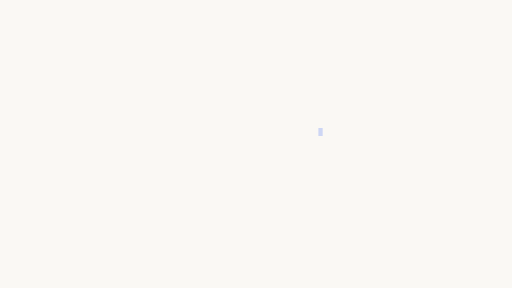
t = 0.00 s
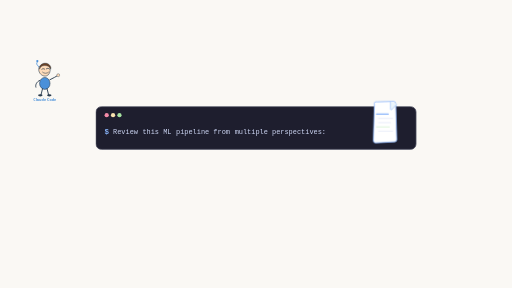
t = 1.67 s
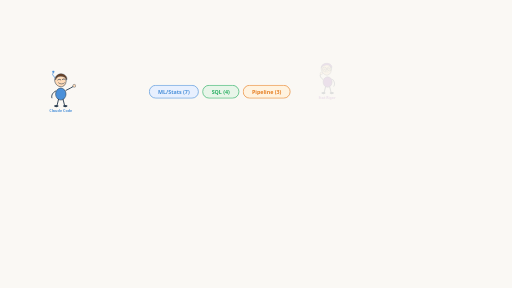
t = 3.33 s
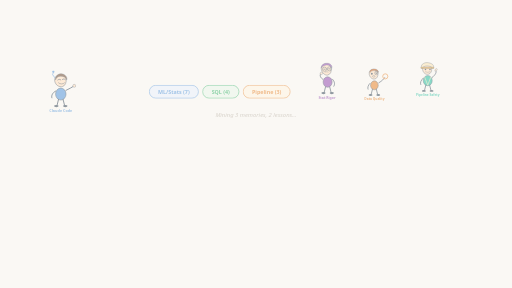
t = 5.00 s
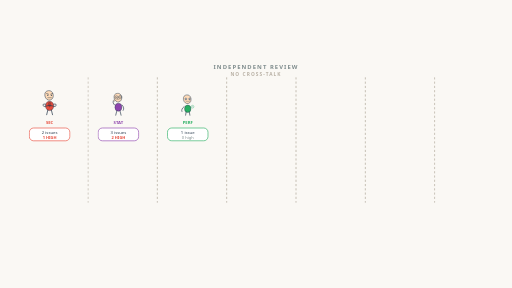
t = 6.67 s
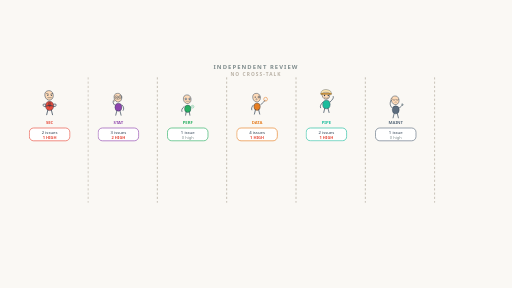
t = 8.33 s

The animated SVG that drew these frames (rendered in a browser with its animation timeline set to each time). Animation: 5 CSS @keyframes rules; frames cover the first 8.33 s, repeats indefinitely.

<svg xmlns="http://www.w3.org/2000/svg" viewBox="0 0 960 540" width="960" height="540" style="font-family:'Segoe UI','Helvetica Neue',Arial,sans-serif;">
  <defs>
    <filter id="glow" x="-20%" y="-20%" width="140%" height="140%">
      <feGaussianBlur stdDeviation="3" result="blur"/>
      <feMerge><feMergeNode in="blur"/><feMergeNode in="SourceGraphic"/></feMerge>
    </filter>
    <filter id="bshadow" x="-5%" y="-5%" width="110%" height="120%">
      <feDropShadow dx="1" dy="2" stdDeviation="2" flood-color="#00000010"/>
    </filter>
  </defs>

  <style>
    @keyframes fadeIn { from { opacity: 0; } to { opacity: 1; } }
    @keyframes fadeOut { from { opacity: 1; } to { opacity: 0; } }
    @keyframes blink { 0%,49% { opacity: 1; } 50%,100% { opacity: 0; } }
    @keyframes pulseZzz { 0%,100% { opacity: 0.15; } 50% { opacity: 0.5; } }
    @keyframes impactBurst { 0% { opacity: 0.8; } 100% { opacity: 0; } }

    .hide { opacity: 0; }
    .show { opacity: 1; }

    /* Scene 1: Prompt (0-2s) — fade OUT at 2s */
    .s1-bg      { animation: fadeIn 0.3s ease-out 0.1s forwards; }
    .s1-cursor  { animation: blink 0.8s step-end 0.2s infinite; }
    .s1-t1      { animation: fadeIn 0.05s ease-out 0.3s forwards; }
    .s1-t2      { animation: fadeIn 0.05s ease-out 0.4s forwards; }
    .s1-t3      { animation: fadeIn 0.05s ease-out 0.5s forwards; }
    .s1-t4      { animation: fadeIn 0.05s ease-out 0.6s forwards; }
    .s1-t5      { animation: fadeIn 0.05s ease-out 0.7s forwards; }
    .s1-t6      { animation: fadeIn 0.05s ease-out 0.8s forwards; }
    .s1-t7      { animation: fadeIn 0.05s ease-out 0.9s forwards; }
    .s1-file    { animation: fadeIn 0.3s ease-out 1.2s forwards; }
    .s1-out     { animation: fadeOut 0.6s ease-out 2.0s forwards; }

    /* Scene 2: Gather (2-5s) */
    .s2-in      { animation: fadeIn 0.5s ease-out 2.0s forwards; }
    .s2-badge1  { animation: fadeIn 0.3s ease-out 2.6s forwards; }
    .s2-badge2  { animation: fadeIn 0.3s ease-out 2.8s forwards; }
    .s2-badge3  { animation: fadeIn 0.3s ease-out 3.0s forwards; }
    .s2-spec1   { animation: fadeIn 0.4s ease-out 3.3s forwards; }
    .s2-spec2   { animation: fadeIn 0.4s ease-out 3.6s forwards; }
    .s2-spec3   { animation: fadeIn 0.4s ease-out 3.9s forwards; }
    .s2-mining  { animation: fadeIn 0.4s ease-out 4.2s forwards; }
    .s2-out     { animation: fadeOut 0.6s ease-out 4.8s forwards; }

    /* Scene 3: Independent Review (5-9s) */
    .s3-in      { animation: fadeIn 0.5s ease-out 5.0s forwards; }
    .s3-wall    { animation: fadeIn 0.4s ease-out 5.0s forwards; }
    .s3-r1      { animation: fadeIn 0.3s ease-out 5.3s forwards; }
    .s3-r2      { animation: fadeIn 0.3s ease-out 5.8s forwards; }
    .s3-r3      { animation: fadeIn 0.3s ease-out 6.3s forwards; }
    .s3-r4      { animation: fadeIn 0.3s ease-out 6.8s forwards; }
    .s3-r5      { animation: fadeIn 0.3s ease-out 7.3s forwards; }
    .s3-r6      { animation: fadeIn 0.3s ease-out 7.8s forwards; }
    .s3-out     { animation: fadeOut 0.6s ease-out 8.5s forwards; }

    /* Scene 4: Debate (9-14.5s) */
    .s4-in      { animation: fadeIn 0.5s ease-out 9.0s forwards; }
    .s4-b1      { animation: fadeIn 0.4s ease-out 9.5s forwards; }
    .s4-impact1 { animation: impactBurst 0.6s ease-out 9.5s forwards; }
    .s4-b2      { animation: fadeIn 0.4s ease-out 10.5s forwards; }
    .s4-b3      { animation: fadeIn 0.4s ease-out 11.5s forwards; }
    .s4-code    { animation: fadeIn 0.3s ease-out 12.0s forwards; }
    .s4-b4      { animation: fadeIn 0.4s ease-out 13.0s forwards; }
    .s4-round   { animation: fadeIn 0.3s ease-out 13.5s forwards; }
    .s4-out     { animation: fadeOut 0.6s ease-out 14.2s forwards; }

    /* Scene 5: Blind Finals (14.5-17s) */
    .s5-in       { animation: fadeIn 0.4s ease-out 14.5s forwards; }
    .s5-normal   { animation: fadeOut 0.3s ease-out 14.8s forwards; }
    .s5-blind    { animation: fadeIn 0.3s ease-out 14.8s forwards; }
    .s5-label    { animation: fadeIn 0.3s ease-out 15.0s forwards; }
    .s5-score1   { animation: fadeIn 0.2s ease-out 15.3s forwards; }
    .s5-score2   { animation: fadeIn 0.2s ease-out 15.5s forwards; }
    .s5-score3   { animation: fadeIn 0.2s ease-out 15.7s forwards; }
    .s5-score4   { animation: fadeIn 0.2s ease-out 15.9s forwards; }
    .s5-score5   { animation: fadeIn 0.2s ease-out 16.1s forwards; }
    .s5-score6   { animation: fadeIn 0.2s ease-out 16.3s forwards; }
    .s5-submitted { animation: fadeIn 0.3s ease-out 16.5s forwards; }
    .s5-out      { animation: fadeOut 0.6s ease-out 16.8s forwards; }

    /* Scene 6: Verify (17-19s) */
    .s6-in      { animation: fadeIn 0.4s ease-out 17.0s forwards; }
    .s6-check1  { animation: fadeIn 0.2s ease-out 17.5s forwards; }
    .s6-check2  { animation: fadeIn 0.2s ease-out 17.8s forwards; }
    .s6-check3  { animation: fadeIn 0.2s ease-out 18.1s forwards; }
    .s6-out     { animation: fadeOut 0.6s ease-out 18.8s forwards; }

    /* Scene 7: Judge Verdict (19-23s) */
    .s7-in        { animation: fadeIn 0.6s ease-out 19.0s forwards; }
    .s7-gavel-up  { animation: fadeOut 0.15s ease-out 20.3s forwards; }
    .s7-gavel-down { animation: fadeIn 0.15s ease-out 20.3s forwards; }
    .s7-impact    { animation: impactBurst 0.5s ease-out 20.4s forwards; }
    .s7-box       { animation: fadeIn 0.4s ease-out 20.8s forwards; }
    .s7-v1        { animation: fadeIn 0.3s ease-out 21.0s forwards; }
    .s7-v2        { animation: fadeIn 0.3s ease-out 21.4s forwards; }
    .s7-v3        { animation: fadeIn 0.3s ease-out 21.8s forwards; }

    /* Scene 8: Hold (23-25s) */
    .s8-zzz     { animation: pulseZzz 2s ease-in-out 23.0s infinite; }
    .s8-caption { animation: fadeIn 0.5s ease-out 23.0s forwards; }
    .s8-footer  { animation: fadeIn 0.5s ease-out 23.5s forwards; }
  </style>

  <!-- Background -->
  <rect width="960" height="540" fill="#FAF8F4"/>

  <!-- ═══ SCENE 1: THE PROMPT (0-2s) ═══ -->
  <g class="s1-out" style="opacity:1;">
    <!-- Claude Code character (small, top-left) -->
    <g class="hide s1-bg" transform="translate(70, 120) scale(0.7)">
      <path d="M16,0 C24,-2 32,2 34,10 C36,20 32,30 24,32 C16,34 6,28 4,18 C2,8 8,2 16,0Z" fill="#FFDBB8" stroke="#2C3E50" stroke-width="1.5"/>
      <path d="M6,14 C4,4 14,-4 24,-2 C32,0 38,6 36,14 C34,8 28,4 20,4 C12,4 8,8 6,14Z" fill="#6B4226" stroke="#2C3E50" stroke-width="1"/>
      <path d="M12,14 C14,12 18,12 20,14" fill="none" stroke="#2C3E50" stroke-width="2" stroke-linecap="round"/>
      <path d="M24,13 C26,11 30,11 32,13" fill="none" stroke="#2C3E50" stroke-width="2" stroke-linecap="round"/>
      <path d="M14,22 C18,26 26,26 30,22" fill="none" stroke="#2C3E50" stroke-width="1.5" stroke-linecap="round"/>
      <ellipse cx="20" cy="52" rx="14" ry="16" fill="#4A90D9" stroke="#2C3E50" stroke-width="1.5"/>
      <path d="M6,44 C-2,48 -6,56 -4,62" fill="none" stroke="#2C3E50" stroke-width="2.5" stroke-linecap="round"/>
      <path d="M34,42 C42,38 50,34 56,30" fill="none" stroke="#2C3E50" stroke-width="2.5" stroke-linecap="round"/>
      <circle cx="56" cy="30" r="4" fill="#FFDBB8" stroke="#2C3E50" stroke-width="1"/>
      <path d="M14,66 L10,82" fill="none" stroke="#2C3E50" stroke-width="2.5" stroke-linecap="round"/>
      <path d="M26,66 L30,82" fill="none" stroke="#2C3E50" stroke-width="2.5" stroke-linecap="round"/>
      <ellipse cx="8" cy="84" rx="6" ry="3" fill="#2C3E50"/>
      <ellipse cx="32" cy="84" rx="6" ry="3" fill="#2C3E50"/>
      <path d="M4,8 L-2,0 L0,-6" fill="none" stroke="#4A90D9" stroke-width="2" stroke-linecap="round"/>
      <circle cx="0" cy="-8" r="3" fill="#4A90D9"/>
      <text x="20" y="100" text-anchor="middle" fill="#4A90D9" font-size="10" font-weight="700">Claude Code</text>
    </g>
    <!-- Terminal box -->
    <g class="hide s1-bg">
      <rect x="180" y="200" width="600" height="80" rx="10" fill="#1E1E2E" stroke="#45475A" stroke-width="1.5"/>
      <circle cx="200" cy="216" r="4" fill="#F38BA8"/>
      <circle cx="212" cy="216" r="4" fill="#F9E2AF"/>
      <circle cx="224" cy="216" r="4" fill="#A6E3A1"/>
      <text x="196" y="252" fill="#89B4FA" font-size="14" font-family="monospace" font-weight="700">$</text>
    </g>
    <!-- Typing text -->
    <g font-family="monospace" font-size="13" fill="#CDD6F4">
      <text x="212" y="252" class="hide s1-t1" xml:space="preserve">Review </text>
      <text x="267" y="252" class="hide s1-t2" xml:space="preserve">this </text>
      <text x="306" y="252" class="hide s1-t3" xml:space="preserve">ML </text>
      <text x="330" y="252" class="hide s1-t4" xml:space="preserve">pipeline </text>
      <text x="400" y="252" class="hide s1-t5" xml:space="preserve">from </text>
      <text x="440" y="252" class="hide s1-t6" xml:space="preserve">multiple </text>
      <text x="510" y="252" class="hide s1-t7">perspectives:</text>
    </g>
    <rect x="597" y="240" width="8" height="15" fill="#CDD6F4" class="s1-cursor"/>
    <!-- Code file icon -->
    <g class="hide s1-file" transform="translate(700, 190)">
      <path d="M2,6 Q0,0 8,1 L38,0 Q42,0 42,5 L44,72 Q44,76 40,76 L4,78 Q0,78 0,74 Z" fill="#FFF" stroke="#89B4FA" stroke-width="1.5"/>
      <path d="M32,0 L32,14 Q32,16 34,16 L44,5" fill="#EBF5FB" stroke="#89B4FA" stroke-width="1"/>
      <line x1="6" y1="24" x2="28" y2="24" stroke="#89B4FA" stroke-width="2" stroke-linecap="round"/>
      <line x1="10" y1="32" x2="36" y2="32" stroke="#CDD6F4" stroke-width="1.5" stroke-linecap="round" opacity="0.5"/>
      <line x1="10" y1="40" x2="32" y2="40" stroke="#CDD6F4" stroke-width="1.5" stroke-linecap="round" opacity="0.5"/>
      <line x1="6" y1="48" x2="30" y2="48" stroke="#A6E3A1" stroke-width="1.5" stroke-linecap="round" opacity="0.5"/>
      <line x1="10" y1="56" x2="36" y2="56" stroke="#CDD6F4" stroke-width="1.5" stroke-linecap="round" opacity="0.5"/>
    </g>
  </g>

  <!-- ═══ SCENE 2: GATHER (2-5s) ═══ -->
  <g class="hide s2-in">
    <g class="s2-out" style="opacity:1;">
      <!-- Claude Code (center-left) -->
      <g transform="translate(100, 140) scale(0.7)">
        <path d="M16,0 C24,-2 32,2 34,10 C36,20 32,30 24,32 C16,34 6,28 4,18 C2,8 8,2 16,0Z" fill="#FFDBB8" stroke="#2C3E50" stroke-width="1.5"/>
        <path d="M6,14 C4,4 14,-4 24,-2 C32,0 38,6 36,14 C34,8 28,4 20,4 C12,4 8,8 6,14Z" fill="#6B4226" stroke="#2C3E50" stroke-width="1"/>
        <path d="M12,14 C14,12 18,12 20,14" fill="none" stroke="#2C3E50" stroke-width="2" stroke-linecap="round"/>
        <path d="M24,13 C26,11 30,11 32,13" fill="none" stroke="#2C3E50" stroke-width="2" stroke-linecap="round"/>
        <path d="M14,22 C18,26 26,26 30,22" fill="none" stroke="#2C3E50" stroke-width="1.5" stroke-linecap="round"/>
        <ellipse cx="20" cy="52" rx="14" ry="16" fill="#4A90D9" stroke="#2C3E50" stroke-width="1.5"/>
        <path d="M6,44 C-2,48 -6,56 -4,62" fill="none" stroke="#2C3E50" stroke-width="2.5" stroke-linecap="round"/>
        <path d="M34,42 C42,38 50,34 56,30" fill="none" stroke="#2C3E50" stroke-width="2.5" stroke-linecap="round"/>
        <circle cx="56" cy="30" r="4" fill="#FFDBB8" stroke="#2C3E50" stroke-width="1"/>
        <path d="M14,66 L10,82" fill="none" stroke="#2C3E50" stroke-width="2.5" stroke-linecap="round"/>
        <path d="M26,66 L30,82" fill="none" stroke="#2C3E50" stroke-width="2.5" stroke-linecap="round"/>
        <ellipse cx="8" cy="84" rx="6" ry="3" fill="#2C3E50"/>
        <ellipse cx="32" cy="84" rx="6" ry="3" fill="#2C3E50"/>
        <path d="M4,8 L-2,0 L0,-6" fill="none" stroke="#4A90D9" stroke-width="2" stroke-linecap="round"/>
        <circle cx="0" cy="-8" r="3" fill="#4A90D9"/>
        <text x="20" y="100" text-anchor="middle" fill="#4A90D9" font-size="10" font-weight="700">Claude Code</text>
      </g>

      <!-- Signal badges (center) -->
      <g class="hide s2-badge1" transform="translate(280, 160)">
        <rect width="92" height="24" rx="12" fill="#E8F0FE" stroke="#4A90D9" stroke-width="1.2"/>
        <text x="46" y="16" text-anchor="middle" fill="#4A90D9" font-size="10" font-weight="600">ML/Stats (7)</text>
      </g>
      <g class="hide s2-badge2" transform="translate(380, 160)">
        <rect width="68" height="24" rx="12" fill="#E8F5E9" stroke="#27AE60" stroke-width="1.2"/>
        <text x="34" y="16" text-anchor="middle" fill="#27AE60" font-size="10" font-weight="600">SQL (4)</text>
      </g>
      <g class="hide s2-badge3" transform="translate(456, 160)">
        <rect width="88" height="24" rx="12" fill="#FFF3E0" stroke="#E67E22" stroke-width="1.2"/>
        <text x="44" y="16" text-anchor="middle" fill="#E67E22" font-size="10" font-weight="600">Pipeline (3)</text>
      </g>

      <!-- Specialist 1: Stat Rigor (glasses) -->
      <g class="hide s2-spec1" transform="translate(600, 120) scale(0.65)">
        <path d="M16,0 C24,-1 30,3 32,12 C34,22 30,30 22,32 C14,33 6,26 4,16 C2,6 8,1 16,0Z" fill="#FFDBB8" stroke="#2C3E50" stroke-width="1.5"/>
        <path d="M4,12 C2,2 14,-4 24,-2 C32,0 36,6 34,12 C32,6 26,2 18,3 C10,4 6,8 4,12Z" fill="#8E44AD" stroke="#2C3E50" stroke-width="1"/>
        <circle cx="13" cy="15" r="6" fill="none" stroke="#2C3E50" stroke-width="1.5"/>
        <circle cx="27" cy="14" r="6" fill="none" stroke="#2C3E50" stroke-width="1.5"/>
        <line x1="19" y1="14" x2="21" y2="14" stroke="#2C3E50" stroke-width="1.5"/>
        <line x1="11" y1="15" x2="15" y2="15" stroke="#2C3E50" stroke-width="2" stroke-linecap="round"/>
        <line x1="25" y1="14" x2="29" y2="14" stroke="#2C3E50" stroke-width="2" stroke-linecap="round"/>
        <path d="M14,24 C16,22 22,22 24,24" fill="none" stroke="#2C3E50" stroke-width="1.2"/>
        <ellipse cx="22" cy="52" rx="13" ry="15" fill="#8E44AD" stroke="#2C3E50" stroke-width="1.5"/>
        <path d="M8,44 C2,40 -2,34 2,28" fill="none" stroke="#2C3E50" stroke-width="2.5" stroke-linecap="round"/>
        <circle cx="4" cy="27" r="3.5" fill="#FFDBB8" stroke="#2C3E50" stroke-width="1"/>
        <path d="M36,44 C42,50 44,58 40,64" fill="none" stroke="#2C3E50" stroke-width="2.5" stroke-linecap="round"/>
        <path d="M16,66 L12,82" fill="none" stroke="#2C3E50" stroke-width="2.5" stroke-linecap="round"/>
        <path d="M28,66 L32,82" fill="none" stroke="#2C3E50" stroke-width="2.5" stroke-linecap="round"/>
        <ellipse cx="10" cy="84" rx="6" ry="3" fill="#2C3E50"/>
        <ellipse cx="34" cy="84" rx="6" ry="3" fill="#2C3E50"/>
        <text x="20" y="100" text-anchor="middle" fill="#8E44AD" font-size="10" font-weight="700">Stat Rigor</text>
      </g>

      <!-- Specialist 2: Data Quality (magnifying glass) -->
      <g class="hide s2-spec2" transform="translate(690, 130) scale(0.6)">
        <path d="M16,0 C24,-1 30,4 31,12 C32,22 28,28 22,30 C14,32 6,26 4,16 C2,6 8,1 16,0Z" fill="#FFDBB8" stroke="#2C3E50" stroke-width="1.5"/>
        <path d="M6,10 C4,2 12,-2 22,-1 C30,0 34,6 32,10 C30,6 24,3 18,4 C10,5 8,8 6,10Z" fill="#D35400" stroke="#2C3E50" stroke-width="1"/>
        <circle cx="12" cy="14" r="3" fill="#2C3E50"/>
        <circle cx="26" cy="12" r="5" fill="none" stroke="#2C3E50" stroke-width="1.5"/>
        <circle cx="26" cy="12" r="2" fill="#2C3E50"/>
        <path d="M22,6 C24,4 30,4 32,6" fill="none" stroke="#2C3E50" stroke-width="1.5" stroke-linecap="round"/>
        <ellipse cx="18" cy="22" rx="4" ry="2.5" fill="none" stroke="#2C3E50" stroke-width="1.2"/>
        <ellipse cx="20" cy="50" rx="12" ry="14" fill="#E67E22" stroke="#2C3E50" stroke-width="1.5"/>
        <path d="M34,42 C44,36 50,30 52,26" fill="none" stroke="#2C3E50" stroke-width="2.5" stroke-linecap="round"/>
        <circle cx="54" cy="22" r="8" fill="none" stroke="#E67E22" stroke-width="2.5"/>
        <path d="M6,44 C0,50 -2,58 0,62" fill="none" stroke="#2C3E50" stroke-width="2.5" stroke-linecap="round"/>
        <path d="M14,62 L10,78" fill="none" stroke="#2C3E50" stroke-width="2.5" stroke-linecap="round"/>
        <path d="M26,62 L30,78" fill="none" stroke="#2C3E50" stroke-width="2.5" stroke-linecap="round"/>
        <ellipse cx="8" cy="80" rx="6" ry="3" fill="#2C3E50"/>
        <ellipse cx="32" cy="80" rx="6" ry="3" fill="#2C3E50"/>
        <text x="20" y="96" text-anchor="middle" fill="#E67E22" font-size="10" font-weight="700">Data Quality</text>
      </g>

      <!-- Specialist 3: Pipeline Safety (hard hat) -->
      <g class="hide s2-spec3" transform="translate(790, 120) scale(0.6)">
        <path d="M16,2 C24,0 30,4 32,12 C34,22 30,30 22,32 C14,34 6,28 4,18 C2,8 8,2 16,2Z" fill="#FFDBB8" stroke="#2C3E50" stroke-width="1.5"/>
        <path d="M0,10 C-2,0 12,-6 22,-4 C34,-2 40,4 38,10 L36,14 C34,10 26,6 18,6 C10,6 4,10 2,14 Z" fill="#F9E2AF" stroke="#2C3E50" stroke-width="1.2"/>
        <rect x="-2" y="10" width="42" height="4" rx="2" fill="#F39C12" stroke="#2C3E50" stroke-width="1"/>
        <circle cx="13" cy="17" r="2.5" fill="#2C3E50"/>
        <circle cx="27" cy="17" r="2.5" fill="#2C3E50"/>
        <path d="M12,24 C14,26 18,24 20,26 C22,24 26,26 28,24" fill="none" stroke="#2C3E50" stroke-width="1.2"/>
        <ellipse cx="20" cy="52" rx="14" ry="16" fill="#1ABC9C" stroke="#2C3E50" stroke-width="1.5"/>
        <line x1="10" y1="40" x2="20" y2="66" stroke="#F9E2AF" stroke-width="2"/>
        <line x1="30" y1="40" x2="20" y2="66" stroke="#F9E2AF" stroke-width="2"/>
        <path d="M34,42 C44,34 48,26 46,22" fill="none" stroke="#2C3E50" stroke-width="2.5" stroke-linecap="round"/>
        <path d="M44,16 L42,22 L46,22 L50,18 L48,14 L44,16Z" fill="#FFDBB8" stroke="#2C3E50" stroke-width="1"/>
        <path d="M6,44 C-2,52 -4,58 -2,64" fill="none" stroke="#2C3E50" stroke-width="2.5" stroke-linecap="round"/>
        <path d="M14,66 L10,82" fill="none" stroke="#2C3E50" stroke-width="2.5" stroke-linecap="round"/>
        <path d="M26,66 L30,82" fill="none" stroke="#2C3E50" stroke-width="2.5" stroke-linecap="round"/>
        <ellipse cx="8" cy="84" rx="6" ry="3" fill="#2C3E50"/>
        <ellipse cx="32" cy="84" rx="6" ry="3" fill="#2C3E50"/>
        <text x="20" y="100" text-anchor="middle" fill="#1ABC9C" font-size="10" font-weight="700">Pipeline Safety</text>
      </g>

      <!-- Mining text -->
      <g class="hide s2-mining">
        <text x="480" y="220" text-anchor="middle" fill="#B8B0A4" font-size="11" font-style="italic">Mining 3 memories, 2 lessons...</text>
      </g>
    </g>
  </g>

  <!-- ═══ SCENE 3: INDEPENDENT REVIEW (5-9s) ═══ -->
  <g class="hide s3-in">
    <g class="s3-out" style="opacity:1;">
      <!-- Title -->
      <text x="480" y="130" text-anchor="middle" fill="#7F8C8D" font-size="11" font-weight="600" letter-spacing="2">INDEPENDENT REVIEW</text>
      <!-- Dashed wall barriers -->
      <g class="hide s3-wall">
        <line x1="165" y1="145" x2="165" y2="380" stroke="#B8B0A4" stroke-width="1.5" stroke-dasharray="4,4"/>
        <line x1="295" y1="145" x2="295" y2="380" stroke="#B8B0A4" stroke-width="1.5" stroke-dasharray="4,4"/>
        <line x1="425" y1="145" x2="425" y2="380" stroke="#B8B0A4" stroke-width="1.5" stroke-dasharray="4,4"/>
        <line x1="555" y1="145" x2="555" y2="380" stroke="#B8B0A4" stroke-width="1.5" stroke-dasharray="4,4"/>
        <line x1="685" y1="145" x2="685" y2="380" stroke="#B8B0A4" stroke-width="1.5" stroke-dasharray="4,4"/>
        <line x1="815" y1="145" x2="815" y2="380" stroke="#B8B0A4" stroke-width="1.5" stroke-dasharray="4,4"/>
        <text x="480" y="142" text-anchor="middle" fill="#B8B0A4" font-size="9" font-weight="600" letter-spacing="2">NO CROSS-TALK</text>
      </g>

      <!-- Reviewer 1: Security -->
      <g class="hide s3-r1">
        <g transform="translate(82, 170) scale(0.55)">
          <path d="M16,0 C24,-1 30,4 32,12 C34,22 30,30 22,32 C14,34 6,28 4,18 C2,6 8,1 16,0Z" fill="#FFDBB8" stroke="#2C3E50" stroke-width="1.8"/>
          <path d="M10,10 L16,12" fill="none" stroke="#2C3E50" stroke-width="2" stroke-linecap="round"/>
          <path d="M30,10 L24,12" fill="none" stroke="#2C3E50" stroke-width="2" stroke-linecap="round"/>
          <circle cx="14" cy="16" r="2" fill="#2C3E50"/><circle cx="26" cy="16" r="2" fill="#2C3E50"/>
          <line x1="14" y1="24" x2="26" y2="24" stroke="#2C3E50" stroke-width="1.5" stroke-linecap="round"/>
          <ellipse cx="20" cy="52" rx="14" ry="16" fill="#E74C3C" stroke="#2C3E50" stroke-width="1.5"/>
          <path d="M16,42 L20,38 L24,42 L24,50 C24,54 20,56 20,56 C20,56 16,54 16,50Z" fill="#C0392B" stroke="#2C3E50" stroke-width="1"/>
          <path d="M6,46 C-4,44 -6,50 2,54 L20,50" fill="none" stroke="#2C3E50" stroke-width="2.5" stroke-linecap="round"/>
          <path d="M34,46 C44,44 46,50 38,54 L20,50" fill="none" stroke="#2C3E50" stroke-width="2.5" stroke-linecap="round"/>
          <path d="M14,66 L10,82" fill="none" stroke="#2C3E50" stroke-width="2.5" stroke-linecap="round"/>
          <path d="M26,66 L30,82" fill="none" stroke="#2C3E50" stroke-width="2.5" stroke-linecap="round"/>
        </g>
        <text x="93" y="232" text-anchor="middle" fill="#E74C3C" font-size="8" font-weight="700">SEC</text>
        <g transform="translate(55, 240)">
          <rect width="76" height="24" rx="8" fill="#FFF" stroke="#E74C3C" stroke-width="1.2"/>
          <text x="38" y="11" text-anchor="middle" fill="#2C3E50" font-size="8">2 issues</text>
          <text x="38" y="21" text-anchor="middle" fill="#E74C3C" font-size="7.5" font-weight="700">1 HIGH</text>
        </g>
      </g>

      <!-- Reviewer 2: Stat Rigor -->
      <g class="hide s3-r2">
        <g transform="translate(212, 175) scale(0.5)">
          <path d="M16,0 C24,-1 30,4 32,12 C34,22 30,30 22,32 C14,34 6,28 4,18 C2,6 8,1 16,0Z" fill="#FFDBB8" stroke="#2C3E50" stroke-width="1.8"/>
          <circle cx="13" cy="15" r="6" fill="none" stroke="#2C3E50" stroke-width="1.5"/>
          <circle cx="27" cy="14" r="6" fill="none" stroke="#2C3E50" stroke-width="1.5"/>
          <line x1="19" y1="14" x2="21" y2="14" stroke="#2C3E50" stroke-width="1.5"/>
          <line x1="11" y1="15" x2="15" y2="15" stroke="#2C3E50" stroke-width="2" stroke-linecap="round"/>
          <line x1="25" y1="14" x2="29" y2="14" stroke="#2C3E50" stroke-width="2" stroke-linecap="round"/>
          <path d="M14,24 C16,22 22,22 24,24" fill="none" stroke="#2C3E50" stroke-width="1.2"/>
          <ellipse cx="20" cy="52" rx="13" ry="15" fill="#8E44AD" stroke="#2C3E50" stroke-width="1.5"/>
          <path d="M6,44 C0,38 -2,32 2,28" fill="none" stroke="#2C3E50" stroke-width="2.5" stroke-linecap="round"/>
          <circle cx="4" cy="27" r="3" fill="#FFDBB8" stroke="#2C3E50" stroke-width="1"/>
          <path d="M34,44 C40,50 42,58 38,64" fill="none" stroke="#2C3E50" stroke-width="2.5" stroke-linecap="round"/>
          <path d="M14,66 L10,82" fill="none" stroke="#2C3E50" stroke-width="2.5" stroke-linecap="round"/>
          <path d="M26,66 L30,82" fill="none" stroke="#2C3E50" stroke-width="2.5" stroke-linecap="round"/>
        </g>
        <text x="222" y="232" text-anchor="middle" fill="#8E44AD" font-size="8" font-weight="700">STAT</text>
        <g transform="translate(184, 240)">
          <rect width="76" height="24" rx="8" fill="#FFF" stroke="#8E44AD" stroke-width="1.2"/>
          <text x="38" y="11" text-anchor="middle" fill="#2C3E50" font-size="8">3 issues</text>
          <text x="38" y="21" text-anchor="middle" fill="#E74C3C" font-size="7.5" font-weight="700">2 HIGH</text>
        </g>
      </g>

      <!-- Reviewer 3: Performance -->
      <g class="hide s3-r3">
        <g transform="translate(342, 178) scale(0.5)">
          <path d="M16,0 C24,-1 30,4 32,12 C34,22 30,30 22,32 C14,34 6,28 4,18 C2,6 8,1 16,0Z" fill="#FFDBB8" stroke="#2C3E50" stroke-width="1.8"/>
          <circle cx="13" cy="15" r="3.5" fill="#FFF" stroke="#2C3E50" stroke-width="1.5"/><circle cx="13" cy="15" r="2" fill="#2C3E50"/>
          <circle cx="27" cy="15" r="3.5" fill="#FFF" stroke="#2C3E50" stroke-width="1.5"/><circle cx="27" cy="15" r="2" fill="#2C3E50"/>
          <line x1="14" y1="24" x2="26" y2="24" stroke="#2C3E50" stroke-width="1.2" stroke-linecap="round"/>
          <ellipse cx="20" cy="52" rx="12" ry="14" fill="#27AE60" stroke="#2C3E50" stroke-width="1.5"/>
          <circle cx="38" cy="44" r="5" fill="#FFF" stroke="#27AE60" stroke-width="1.5"/>
          <line x1="38" y1="42" x2="38" y2="46" stroke="#2C3E50" stroke-width="1"/>
          <path d="M6,44 C-2,50 -4,58 -2,62" fill="none" stroke="#2C3E50" stroke-width="2.5" stroke-linecap="round"/>
          <path d="M14,64 L12,76" fill="none" stroke="#2C3E50" stroke-width="2.5" stroke-linecap="round"/>
          <path d="M26,64 L28,76" fill="none" stroke="#2C3E50" stroke-width="2.5" stroke-linecap="round"/>
        </g>
        <text x="352" y="232" text-anchor="middle" fill="#27AE60" font-size="8" font-weight="700">PERF</text>
        <g transform="translate(314, 240)">
          <rect width="76" height="24" rx="8" fill="#FFF" stroke="#27AE60" stroke-width="1.2"/>
          <text x="38" y="11" text-anchor="middle" fill="#2C3E50" font-size="8">1 issue</text>
          <text x="38" y="21" text-anchor="middle" fill="#7F8C8D" font-size="7.5">0 high</text>
        </g>
      </g>

      <!-- Reviewer 4: Data Quality -->
      <g class="hide s3-r4">
        <g transform="translate(472, 175) scale(0.5)">
          <path d="M16,0 C24,-1 30,4 32,12 C34,22 30,30 22,32 C14,34 6,28 4,18 C2,6 8,1 16,0Z" fill="#FFDBB8" stroke="#2C3E50" stroke-width="1.8"/>
          <circle cx="13" cy="14" r="2.5" fill="#2C3E50"/>
          <circle cx="27" cy="14" r="4" fill="none" stroke="#2C3E50" stroke-width="1.5"/><circle cx="27" cy="14" r="2" fill="#2C3E50"/>
          <ellipse cx="18" cy="22" rx="3" ry="2" fill="none" stroke="#2C3E50" stroke-width="1.2"/>
          <ellipse cx="20" cy="50" rx="12" ry="14" fill="#E67E22" stroke="#2C3E50" stroke-width="1.5"/>
          <path d="M34,42 C42,36 48,30 50,26" fill="none" stroke="#2C3E50" stroke-width="2.5" stroke-linecap="round"/>
          <circle cx="52" cy="22" r="7" fill="none" stroke="#E67E22" stroke-width="2"/>
          <path d="M6,44 C0,50 -2,58 0,62" fill="none" stroke="#2C3E50" stroke-width="2.5" stroke-linecap="round"/>
          <path d="M14,62 L10,78" fill="none" stroke="#2C3E50" stroke-width="2.5" stroke-linecap="round"/>
          <path d="M26,62 L30,78" fill="none" stroke="#2C3E50" stroke-width="2.5" stroke-linecap="round"/>
        </g>
        <text x="482" y="232" text-anchor="middle" fill="#E67E22" font-size="8" font-weight="700">DATA</text>
        <g transform="translate(444, 240)">
          <rect width="76" height="24" rx="8" fill="#FFF" stroke="#E67E22" stroke-width="1.2"/>
          <text x="38" y="11" text-anchor="middle" fill="#2C3E50" font-size="8">4 issues</text>
          <text x="38" y="21" text-anchor="middle" fill="#E74C3C" font-size="7.5" font-weight="700">1 HIGH</text>
        </g>
      </g>

      <!-- Reviewer 5: Pipeline Safety -->
      <g class="hide s3-r5">
        <g transform="translate(602, 170) scale(0.5)">
          <path d="M16,2 C24,0 30,4 32,12 C34,22 30,30 22,32 C14,34 6,28 4,18 C2,8 8,2 16,2Z" fill="#FFDBB8" stroke="#2C3E50" stroke-width="1.8"/>
          <path d="M0,10 C-2,0 12,-6 22,-4 C34,-2 40,4 38,10 L36,14 C34,10 26,6 18,6 C10,6 4,10 2,14Z" fill="#F9E2AF" stroke="#2C3E50" stroke-width="1.2"/>
          <rect x="-2" y="10" width="42" height="4" rx="2" fill="#F39C12" stroke="#2C3E50" stroke-width="1"/>
          <circle cx="13" cy="18" r="2.5" fill="#2C3E50"/><circle cx="27" cy="18" r="2.5" fill="#2C3E50"/>
          <path d="M12,26 C14,28 18,26 20,28 C22,26 26,28 28,26" fill="none" stroke="#2C3E50" stroke-width="1.2"/>
          <ellipse cx="20" cy="52" rx="14" ry="16" fill="#1ABC9C" stroke="#2C3E50" stroke-width="1.5"/>
          <path d="M34,42 C44,34 48,26 46,22" fill="none" stroke="#2C3E50" stroke-width="2.5" stroke-linecap="round"/>
          <path d="M6,44 C-2,52 -4,58 -2,64" fill="none" stroke="#2C3E50" stroke-width="2.5" stroke-linecap="round"/>
          <path d="M14,66 L10,82" fill="none" stroke="#2C3E50" stroke-width="2.5" stroke-linecap="round"/>
          <path d="M26,66 L30,82" fill="none" stroke="#2C3E50" stroke-width="2.5" stroke-linecap="round"/>
        </g>
        <text x="612" y="232" text-anchor="middle" fill="#1ABC9C" font-size="8" font-weight="700">PIPE</text>
        <g transform="translate(574, 240)">
          <rect width="76" height="24" rx="8" fill="#FFF" stroke="#1ABC9C" stroke-width="1.2"/>
          <text x="38" y="11" text-anchor="middle" fill="#2C3E50" font-size="8">2 issues</text>
          <text x="38" y="21" text-anchor="middle" fill="#E74C3C" font-size="7.5" font-weight="700">1 HIGH</text>
        </g>
      </g>

      <!-- Reviewer 6: Maintainability -->
      <g class="hide s3-r6">
        <g transform="translate(732, 180) scale(0.5)">
          <path d="M16,0 C24,-1 30,4 32,12 C34,22 30,30 22,32 C14,34 6,28 4,18 C2,6 8,1 16,0Z" fill="#FFDBB8" stroke="#2C3E50" stroke-width="1.8"/>
          <path d="M10,14 C12,16 16,16 18,14" fill="none" stroke="#2C3E50" stroke-width="2" stroke-linecap="round"/>
          <path d="M22,14 C24,16 28,16 30,14" fill="none" stroke="#2C3E50" stroke-width="2" stroke-linecap="round"/>
          <path d="M16,24 C18,22 22,22 24,24" fill="none" stroke="#2C3E50" stroke-width="1.2"/>
          <ellipse cx="20" cy="52" rx="13" ry="15" fill="#5D6D7E" stroke="#2C3E50" stroke-width="1.5"/>
          <path d="M34,44 C40,40 44,36 46,32" fill="none" stroke="#2C3E50" stroke-width="2.5" stroke-linecap="round"/>
          <path d="M44,28 L48,32 L46,36 L42,32Z" fill="#95A5A6" stroke="#2C3E50" stroke-width="1"/>
          <path d="M6,44 C-4,36 -2,20 4,14" fill="none" stroke="#2C3E50" stroke-width="2.5" stroke-linecap="round"/>
          <circle cx="4" cy="12" r="3" fill="#FFDBB8" stroke="#2C3E50" stroke-width="1"/>
          <path d="M14,66 L10,82" fill="none" stroke="#2C3E50" stroke-width="2.5" stroke-linecap="round"/>
          <path d="M26,66 L30,82" fill="none" stroke="#2C3E50" stroke-width="2.5" stroke-linecap="round"/>
        </g>
        <text x="742" y="232" text-anchor="middle" fill="#5D6D7E" font-size="8" font-weight="700">MAINT</text>
        <g transform="translate(704, 240)">
          <rect width="76" height="24" rx="8" fill="#FFF" stroke="#5D6D7E" stroke-width="1.2"/>
          <text x="38" y="11" text-anchor="middle" fill="#2C3E50" font-size="8">1 issue</text>
          <text x="38" y="21" text-anchor="middle" fill="#7F8C8D" font-size="7.5">0 high</text>
        </g>
      </g>
    </g>
  </g>

  <!-- ═══ SCENE 4: ADVERSARIAL DEBATE (9-14.5s) ═══ -->
  <g class="hide s4-in">
    <g class="s4-out" style="opacity:1;">
      <!-- Title -->
      <text x="480" y="130" text-anchor="middle" fill="#8E44AD" font-size="12" font-weight="700">ADVERSARIAL DEBATE</text>

      <!-- Stat Rigor (left) -->
      <g transform="translate(60, 150) scale(0.7)">
        <path d="M16,0 C24,-1 30,4 32,12 C34,22 30,30 22,32 C14,34 6,28 4,18 C2,6 8,1 16,0Z" fill="#FFDBB8" stroke="#2C3E50" stroke-width="1.8"/>
        <circle cx="13" cy="15" r="6" fill="none" stroke="#2C3E50" stroke-width="1.5"/>
        <circle cx="27" cy="14" r="6" fill="none" stroke="#2C3E50" stroke-width="1.5"/>
        <line x1="19" y1="14" x2="21" y2="14" stroke="#2C3E50" stroke-width="1.5"/>
        <path d="M8,8 L18,11" fill="none" stroke="#2C3E50" stroke-width="2" stroke-linecap="round"/>
        <path d="M32,8 L22,11" fill="none" stroke="#2C3E50" stroke-width="2" stroke-linecap="round"/>
        <circle cx="13" cy="16" r="2" fill="#2C3E50"/><circle cx="27" cy="15" r="2" fill="#2C3E50"/>
        <ellipse cx="20" cy="24" rx="5" ry="3" fill="#2C3E50" opacity="0.3"/>
        <path d="M15,22 C17,26 23,26 25,22" fill="none" stroke="#2C3E50" stroke-width="1.5"/>
        <ellipse cx="22" cy="52" rx="13" ry="15" fill="#8E44AD" stroke="#2C3E50" stroke-width="1.5"/>
        <path d="M34,44 C42,36 48,28 50,22" fill="none" stroke="#2C3E50" stroke-width="2.5" stroke-linecap="round"/>
        <circle cx="50" cy="20" r="5" fill="#FFDBB8" stroke="#2C3E50" stroke-width="1.5"/>
        <path d="M6,44 C-2,50 -4,56 -2,62" fill="none" stroke="#2C3E50" stroke-width="2.5" stroke-linecap="round"/>
        <path d="M16,66 L12,82" fill="none" stroke="#2C3E50" stroke-width="2.5" stroke-linecap="round"/>
        <path d="M28,66 L32,82" fill="none" stroke="#2C3E50" stroke-width="2.5" stroke-linecap="round"/>
      </g>
      <text x="78" y="228" text-anchor="middle" fill="#8E44AD" font-size="9" font-weight="700">Stat Rigor</text>

      <!-- Pipeline Safety (right) -->
      <g transform="translate(820, 150) scale(0.7)">
        <path d="M16,2 C24,0 30,4 32,12 C34,22 30,30 22,32 C14,34 6,28 4,18 C2,8 8,2 16,2Z" fill="#FFDBB8" stroke="#2C3E50" stroke-width="1.8"/>
        <path d="M0,10 C-2,0 12,-6 22,-4 C34,-2 40,4 38,10 L36,14 C34,10 26,6 18,6 C10,6 4,10 2,14Z" fill="#F9E2AF" stroke="#2C3E50" stroke-width="1.2"/>
        <rect x="-2" y="10" width="42" height="4" rx="2" fill="#F39C12" stroke="#2C3E50" stroke-width="1"/>
        <path d="M10,16 L18,16" fill="none" stroke="#2C3E50" stroke-width="2.5" stroke-linecap="round"/>
        <path d="M22,16 L30,16" fill="none" stroke="#2C3E50" stroke-width="2.5" stroke-linecap="round"/>
        <path d="M14,26 C16,24 24,24 26,26" fill="none" stroke="#2C3E50" stroke-width="1.5" stroke-linecap="round"/>
        <ellipse cx="20" cy="52" rx="14" ry="16" fill="#1ABC9C" stroke="#2C3E50" stroke-width="1.5"/>
        <line x1="10" y1="40" x2="20" y2="66" stroke="#F9E2AF" stroke-width="2"/>
        <line x1="30" y1="40" x2="20" y2="66" stroke="#F9E2AF" stroke-width="2"/>
        <path d="M6,46 C-4,44 -6,50 2,54 L20,50" fill="none" stroke="#2C3E50" stroke-width="2.5" stroke-linecap="round"/>
        <path d="M34,46 C44,44 46,50 38,54 L20,50" fill="none" stroke="#2C3E50" stroke-width="2.5" stroke-linecap="round"/>
        <path d="M14,66 L10,82" fill="none" stroke="#2C3E50" stroke-width="2.5" stroke-linecap="round"/>
        <path d="M26,66 L30,82" fill="none" stroke="#2C3E50" stroke-width="2.5" stroke-linecap="round"/>
      </g>
      <text x="838" y="228" text-anchor="middle" fill="#1ABC9C" font-size="9" font-weight="700">Pipeline Safety</text>

      <!-- Beat 1: HIGH finding (from left) -->
      <g class="hide s4-b1" transform="translate(140, 150)">
        <rect width="280" height="40" rx="10" fill="#FFF" stroke="#8E44AD" stroke-width="1.5" filter="url(#bshadow)"/>
        <polygon points="0,16 -8,20 0,24" fill="#FFF" stroke="#8E44AD" stroke-width="1.5"/>
        <rect x="-1" y="17" width="3" height="6" fill="#FFF"/>
        <rect x="8" y="6" width="40" height="15" rx="4" fill="#E74C3C"/>
        <text x="28" y="17" text-anchor="middle" fill="#FFF" font-size="8.5" font-weight="700">HIGH</text>
        <text x="54" y="16" fill="#2C3E50" font-size="9">train_test_split without stratification</text>
        <text x="12" y="32" fill="#7F8C8D" font-size="8.5">will leak class imbalance into validation.</text>
      </g>
      <!-- Impact burst -->
      <g class="hide s4-impact1">
        <line x1="132" y1="162" x2="120" y2="158" stroke="#E74C3C" stroke-width="2" stroke-linecap="round"/>
        <line x1="132" y1="174" x2="118" y2="178" stroke="#E74C3C" stroke-width="2" stroke-linecap="round"/>
        <line x1="132" y1="168" x2="116" y2="168" stroke="#E74C3C" stroke-width="2" stroke-linecap="round"/>
      </g>

      <!-- Beat 2: DISAGREE (from right) -->
      <g class="hide s4-b2" transform="translate(520, 200)">
        <rect width="290" height="40" rx="10" fill="#FFF" stroke="#1ABC9C" stroke-width="1.5" filter="url(#bshadow)"/>
        <polygon points="290,16 298,20 290,24" fill="#FFF" stroke="#1ABC9C" stroke-width="1.5"/>
        <rect x="288" y="17" width="3" height="6" fill="#FFF"/>
        <rect x="8" y="6" width="68" height="15" rx="4" fill="#F39C12"/>
        <text x="42" y="17" text-anchor="middle" fill="#FFF" font-size="8.5" font-weight="700">DISAGREE</text>
        <text x="82" y="16" fill="#2C3E50" font-size="9">upstream sampling already</text>
        <text x="12" y="32" fill="#7F8C8D" font-size="8.5">balances classes before this stage.</text>
      </g>

      <!-- Beat 3: Evidence (from left) -->
      <g class="hide s4-b3" transform="translate(140, 250)">
        <rect width="300" height="40" rx="10" fill="#FFF" stroke="#8E44AD" stroke-width="1.5" filter="url(#bshadow)"/>
        <polygon points="0,16 -8,20 0,24" fill="#FFF" stroke="#8E44AD" stroke-width="1.5"/>
        <rect x="-1" y="17" width="3" height="6" fill="#FFF"/>
        <text x="12" y="16" fill="#2C3E50" font-size="9" font-weight="600">Show me the evidence.</text>
        <text x="160" y="16" fill="#7F8C8D" font-size="8.5">Line 42 reads raw CSV</text>
        <text x="12" y="32" fill="#7F8C8D" font-size="8.5">with no prior balancing step.</text>
      </g>
      <!-- Code snippet icon -->
      <g class="hide s4-code" transform="translate(450, 254)">
        <rect width="24" height="18" rx="3" fill="#1E1E2E" stroke="#45475A" stroke-width="1"/>
        <line x1="4" y1="7" x2="14" y2="7" stroke="#89B4FA" stroke-width="1.5" stroke-linecap="round"/>
        <line x1="6" y1="12" x2="18" y2="12" stroke="#A6E3A1" stroke-width="1.5" stroke-linecap="round"/>
      </g>

      <!-- Beat 4: CONCEDE (from right) -->
      <g class="hide s4-b4" transform="translate(520, 300)">
        <rect width="290" height="40" rx="10" fill="#FFF" stroke="#1ABC9C" stroke-width="1.5" filter="url(#bshadow)"/>
        <polygon points="290,16 298,20 290,24" fill="#FFF" stroke="#1ABC9C" stroke-width="1.5"/>
        <rect x="288" y="17" width="3" height="6" fill="#FFF"/>
        <rect x="8" y="6" width="64" height="15" rx="4" fill="#8E44AD"/>
        <text x="40" y="17" text-anchor="middle" fill="#FFF" font-size="8.5" font-weight="700">CONCEDE</text>
        <text x="78" y="16" fill="#2C3E50" font-size="9">the raw ingest path is unprotected.</text>
        <text x="12" y="32" fill="#E74C3C" font-size="8.5" font-weight="600">Upgrading to HIGH.</text>
      </g>

      <!-- Round 1 badge -->
      <g class="hide s4-round">
        <rect x="440" y="348" width="56" height="20" rx="10" fill="#FEF9E7" stroke="#F39C12" stroke-width="1.2"/>
        <text x="468" y="362" text-anchor="middle" fill="#F39C12" font-size="9" font-weight="600">Round 1</text>
      </g>
    </g>
  </g>

  <!-- ═══ SCENE 5: BLIND FINALS (14.5-17s) ═══ -->
  <g class="hide s5-in">
    <g class="s5-out" style="opacity:1;">
      <text x="480" y="145" text-anchor="middle" fill="#8E44AD" font-size="12" font-weight="700">BLIND FINAL SCORING</text>

      <!-- 6 reviewers normal pose (will fade out) -->
      <g class="s5-normal" style="opacity:1;">
        <g transform="translate(130, 210)">
          <circle cx="0" cy="0" r="16" fill="#FFDBB8" stroke="#2C3E50" stroke-width="1.5"/>
          <circle cx="-5" cy="-2" r="2.5" fill="#2C3E50"/><circle cx="5" cy="-2" r="2.5" fill="#2C3E50"/>
          <path d="M-5,5 L5,5" stroke="#2C3E50" stroke-width="1.5" stroke-linecap="round"/>
          <ellipse cx="0" cy="32" rx="12" ry="14" fill="#E74C3C" stroke="#2C3E50" stroke-width="1.5"/>
          <path d="M-8,44 L-10,58" stroke="#2C3E50" stroke-width="2" stroke-linecap="round"/>
          <path d="M8,44 L10,58" stroke="#2C3E50" stroke-width="2" stroke-linecap="round"/>
        </g>
        <g transform="translate(260, 210)">
          <circle cx="0" cy="0" r="16" fill="#FFDBB8" stroke="#2C3E50" stroke-width="1.5"/>
          <circle cx="-5" cy="-2" r="5" fill="none" stroke="#2C3E50" stroke-width="1"/><circle cx="5" cy="-2" r="5" fill="none" stroke="#2C3E50" stroke-width="1"/>
          <line x1="-2" y1="-2" x2="2" y2="-2" stroke="#2C3E50" stroke-width="1"/>
          <line x1="-7" y1="-2" x2="-3" y2="-2" stroke="#2C3E50" stroke-width="2" stroke-linecap="round"/>
          <line x1="3" y1="-2" x2="7" y2="-2" stroke="#2C3E50" stroke-width="2" stroke-linecap="round"/>
          <path d="M-4,5 C-2,7 2,7 4,5" fill="none" stroke="#2C3E50" stroke-width="1.2"/>
          <ellipse cx="0" cy="32" rx="12" ry="14" fill="#8E44AD" stroke="#2C3E50" stroke-width="1.5"/>
          <path d="M-8,44 L-10,58" stroke="#2C3E50" stroke-width="2" stroke-linecap="round"/>
          <path d="M8,44 L10,58" stroke="#2C3E50" stroke-width="2" stroke-linecap="round"/>
        </g>
        <g transform="translate(390, 210)">
          <circle cx="0" cy="0" r="16" fill="#FFDBB8" stroke="#2C3E50" stroke-width="1.5"/>
          <circle cx="-5" cy="-2" r="3.5" fill="#FFF" stroke="#2C3E50" stroke-width="1"/><circle cx="-5" cy="-2" r="2" fill="#2C3E50"/>
          <circle cx="5" cy="-2" r="3.5" fill="#FFF" stroke="#2C3E50" stroke-width="1"/><circle cx="5" cy="-2" r="2" fill="#2C3E50"/>
          <line x1="-4" y1="5" x2="4" y2="5" stroke="#2C3E50" stroke-width="1.2" stroke-linecap="round"/>
          <ellipse cx="0" cy="32" rx="12" ry="14" fill="#27AE60" stroke="#2C3E50" stroke-width="1.5"/>
          <path d="M-8,44 L-10,58" stroke="#2C3E50" stroke-width="2" stroke-linecap="round"/>
          <path d="M8,44 L10,58" stroke="#2C3E50" stroke-width="2" stroke-linecap="round"/>
        </g>
        <g transform="translate(520, 210)">
          <circle cx="0" cy="0" r="16" fill="#FFDBB8" stroke="#2C3E50" stroke-width="1.5"/>
          <circle cx="-5" cy="-2" r="2.5" fill="#2C3E50"/><circle cx="5" cy="-2" r="2.5" fill="#2C3E50"/>
          <ellipse cx="0" cy="5" rx="3.5" ry="2" fill="none" stroke="#2C3E50" stroke-width="1.2"/>
          <ellipse cx="0" cy="32" rx="12" ry="14" fill="#E67E22" stroke="#2C3E50" stroke-width="1.5"/>
          <path d="M-8,44 L-10,58" stroke="#2C3E50" stroke-width="2" stroke-linecap="round"/>
          <path d="M8,44 L10,58" stroke="#2C3E50" stroke-width="2" stroke-linecap="round"/>
        </g>
        <g transform="translate(650, 210)">
          <circle cx="0" cy="0" r="16" fill="#FFDBB8" stroke="#2C3E50" stroke-width="1.5"/>
          <circle cx="-5" cy="-2" r="2.5" fill="#2C3E50"/><circle cx="5" cy="-2" r="2.5" fill="#2C3E50"/>
          <path d="M-4,5 C-2,7 2,5 4,7" fill="none" stroke="#2C3E50" stroke-width="1.2"/>
          <ellipse cx="0" cy="32" rx="12" ry="14" fill="#1ABC9C" stroke="#2C3E50" stroke-width="1.5"/>
          <path d="M-8,44 L-10,58" stroke="#2C3E50" stroke-width="2" stroke-linecap="round"/>
          <path d="M8,44 L10,58" stroke="#2C3E50" stroke-width="2" stroke-linecap="round"/>
        </g>
        <g transform="translate(780, 210)">
          <circle cx="0" cy="0" r="16" fill="#FFDBB8" stroke="#2C3E50" stroke-width="1.5"/>
          <path d="M-7,-2 C-5,0 -3,0 -1,-2" fill="none" stroke="#2C3E50" stroke-width="1.5"/>
          <path d="M1,-2 C3,0 5,0 7,-2" fill="none" stroke="#2C3E50" stroke-width="1.5"/>
          <path d="M-3,5 C-1,4 1,4 3,5" fill="none" stroke="#2C3E50" stroke-width="1.2"/>
          <ellipse cx="0" cy="32" rx="12" ry="14" fill="#5D6D7E" stroke="#2C3E50" stroke-width="1.5"/>
          <path d="M-8,44 L-10,58" stroke="#2C3E50" stroke-width="2" stroke-linecap="round"/>
          <path d="M8,44 L10,58" stroke="#2C3E50" stroke-width="2" stroke-linecap="round"/>
        </g>
      </g>

      <!-- Blindfolded state (hands over eyes) -->
      <g class="hide s5-blind">
        <g transform="translate(130, 210)">
          <circle cx="0" cy="0" r="16" fill="#FFDBB8" stroke="#2C3E50" stroke-width="1.5"/>
          <rect x="-12" y="-6" width="24" height="9" rx="4" fill="#FFDBB8" stroke="#2C3E50" stroke-width="1.2"/>
          <ellipse cx="0" cy="32" rx="12" ry="14" fill="#E74C3C" stroke="#2C3E50" stroke-width="1.5"/>
          <path d="M-12,24 C-16,16 -14,4 -10,-2" stroke="#2C3E50" stroke-width="2" stroke-linecap="round"/>
          <path d="M12,24 C16,16 14,4 10,-2" stroke="#2C3E50" stroke-width="2" stroke-linecap="round"/>
        </g>
        <g transform="translate(260, 210)">
          <circle cx="0" cy="0" r="16" fill="#FFDBB8" stroke="#2C3E50" stroke-width="1.5"/>
          <rect x="-12" y="-6" width="24" height="9" rx="4" fill="#FFDBB8" stroke="#2C3E50" stroke-width="1.2"/>
          <ellipse cx="0" cy="32" rx="12" ry="14" fill="#8E44AD" stroke="#2C3E50" stroke-width="1.5"/>
          <path d="M-12,24 C-16,16 -14,4 -10,-2" stroke="#2C3E50" stroke-width="2" stroke-linecap="round"/>
          <path d="M12,24 C16,16 14,4 10,-2" stroke="#2C3E50" stroke-width="2" stroke-linecap="round"/>
        </g>
        <g transform="translate(390, 210)">
          <circle cx="0" cy="0" r="16" fill="#FFDBB8" stroke="#2C3E50" stroke-width="1.5"/>
          <rect x="-12" y="-6" width="24" height="9" rx="4" fill="#FFDBB8" stroke="#2C3E50" stroke-width="1.2"/>
          <ellipse cx="0" cy="32" rx="12" ry="14" fill="#27AE60" stroke="#2C3E50" stroke-width="1.5"/>
          <path d="M-12,24 C-16,16 -14,4 -10,-2" stroke="#2C3E50" stroke-width="2" stroke-linecap="round"/>
          <path d="M12,24 C16,16 14,4 10,-2" stroke="#2C3E50" stroke-width="2" stroke-linecap="round"/>
        </g>
        <g transform="translate(520, 210)">
          <circle cx="0" cy="0" r="16" fill="#FFDBB8" stroke="#2C3E50" stroke-width="1.5"/>
          <rect x="-12" y="-6" width="24" height="9" rx="4" fill="#FFDBB8" stroke="#2C3E50" stroke-width="1.2"/>
          <ellipse cx="0" cy="32" rx="12" ry="14" fill="#E67E22" stroke="#2C3E50" stroke-width="1.5"/>
          <path d="M-12,24 C-16,16 -14,4 -10,-2" stroke="#2C3E50" stroke-width="2" stroke-linecap="round"/>
          <path d="M12,24 C16,16 14,4 10,-2" stroke="#2C3E50" stroke-width="2" stroke-linecap="round"/>
        </g>
        <g transform="translate(650, 210)">
          <circle cx="0" cy="0" r="16" fill="#FFDBB8" stroke="#2C3E50" stroke-width="1.5"/>
          <rect x="-12" y="-6" width="24" height="9" rx="4" fill="#FFDBB8" stroke="#2C3E50" stroke-width="1.2"/>
          <ellipse cx="0" cy="32" rx="12" ry="14" fill="#1ABC9C" stroke="#2C3E50" stroke-width="1.5"/>
          <path d="M-12,24 C-16,16 -14,4 -10,-2" stroke="#2C3E50" stroke-width="2" stroke-linecap="round"/>
          <path d="M12,24 C16,16 14,4 10,-2" stroke="#2C3E50" stroke-width="2" stroke-linecap="round"/>
        </g>
        <g transform="translate(780, 210)">
          <circle cx="0" cy="0" r="16" fill="#FFDBB8" stroke="#2C3E50" stroke-width="1.5"/>
          <rect x="-12" y="-6" width="24" height="9" rx="4" fill="#FFDBB8" stroke="#2C3E50" stroke-width="1.2"/>
          <ellipse cx="0" cy="32" rx="12" ry="14" fill="#5D6D7E" stroke="#2C3E50" stroke-width="1.5"/>
          <path d="M-12,24 C-16,16 -14,4 -10,-2" stroke="#2C3E50" stroke-width="2" stroke-linecap="round"/>
          <path d="M12,24 C16,16 14,4 10,-2" stroke="#2C3E50" stroke-width="2" stroke-linecap="round"/>
        </g>
      </g>

      <!-- Score bubbles -->
      <g class="hide s5-score1"><circle cx="130" cy="172" r="16" fill="#FEF9E7" stroke="#F39C12" stroke-width="1.5"/><text x="130" y="177" text-anchor="middle" fill="#F39C12" font-size="14" font-weight="700">6</text></g>
      <g class="hide s5-score2"><circle cx="260" cy="172" r="16" fill="#FDEDEC" stroke="#E74C3C" stroke-width="1.5"/><text x="260" y="177" text-anchor="middle" fill="#E74C3C" font-size="15" font-weight="800">4</text></g>
      <g class="hide s5-score3"><circle cx="390" cy="172" r="16" fill="#E8F5E9" stroke="#27AE60" stroke-width="1.5"/><text x="390" y="177" text-anchor="middle" fill="#27AE60" font-size="14" font-weight="700">8</text></g>
      <g class="hide s5-score4"><circle cx="520" cy="172" r="16" fill="#FEF9E7" stroke="#F39C12" stroke-width="1.5"/><text x="520" y="177" text-anchor="middle" fill="#F39C12" font-size="14" font-weight="700">5</text></g>
      <g class="hide s5-score5"><circle cx="650" cy="172" r="16" fill="#FEF9E7" stroke="#F39C12" stroke-width="1.5"/><text x="650" y="177" text-anchor="middle" fill="#F39C12" font-size="14" font-weight="700">5</text></g>
      <g class="hide s5-score6"><circle cx="780" cy="172" r="16" fill="#E8F5E9" stroke="#27AE60" stroke-width="1.5"/><text x="780" y="177" text-anchor="middle" fill="#27AE60" font-size="14" font-weight="700">7</text></g>

      <!-- Labels under each -->
      <g class="hide s5-label">
        <text x="130" y="282" text-anchor="middle" fill="#E74C3C" font-size="8" font-weight="600">SEC</text>
        <text x="260" y="282" text-anchor="middle" fill="#8E44AD" font-size="8" font-weight="600">STAT</text>
        <text x="390" y="282" text-anchor="middle" fill="#27AE60" font-size="8" font-weight="600">PERF</text>
        <text x="520" y="282" text-anchor="middle" fill="#E67E22" font-size="8" font-weight="600">DATA</text>
        <text x="650" y="282" text-anchor="middle" fill="#1ABC9C" font-size="8" font-weight="600">PIPE</text>
        <text x="780" y="282" text-anchor="middle" fill="#5D6D7E" font-size="8" font-weight="600">MAINT</text>
      </g>

      <g class="hide s5-submitted">
        <text x="480" y="310" text-anchor="middle" fill="#7F8C8D" font-size="11" font-style="italic">Blind final scores submitted.</text>
      </g>
    </g>
  </g>

  <!-- ═══ SCENE 6: VERIFY (17-19s) ═══ -->
  <g class="hide s6-in">
    <g class="s6-out" style="opacity:1;">
      <text x="480" y="145" text-anchor="middle" fill="#D35400" font-size="12" font-weight="700">CLAIM VERIFICATION</text>

      <!-- Auditor character -->
      <g transform="translate(260, 165) scale(0.65)">
        <path d="M16,0 C24,-1 30,4 32,12 C34,22 30,30 22,32 C14,34 6,28 4,18 C2,6 8,1 16,0Z" fill="#FFDBB8" stroke="#2C3E50" stroke-width="1.8"/>
        <path d="M6,10 C4,2 12,-2 22,-1 C30,0 34,6 32,10 C30,6 24,3 18,4 C10,5 8,8 6,10Z" fill="#D35400" stroke="#2C3E50" stroke-width="1"/>
        <circle cx="13" cy="14" r="2.5" fill="#2C3E50"/><circle cx="27" cy="14" r="2.5" fill="#2C3E50"/>
        <line x1="14" y1="24" x2="26" y2="24" stroke="#2C3E50" stroke-width="2" stroke-linecap="round"/>
        <ellipse cx="20" cy="50" rx="13" ry="15" fill="#D35400" stroke="#2C3E50" stroke-width="1.5"/>
        <path d="M34,42 C40,38 42,34 42,30" fill="none" stroke="#2C3E50" stroke-width="2.5" stroke-linecap="round"/>
        <rect x="36" y="18" width="18" height="22" rx="2" fill="#FFF" stroke="#D35400" stroke-width="1.5"/>
        <rect x="40" y="15" width="10" height="5" rx="2" fill="#D35400"/>
        <path d="M6,44 C0,50 -2,56 0,60" fill="none" stroke="#2C3E50" stroke-width="2.5" stroke-linecap="round"/>
        <path d="M14,64 L10,80" fill="none" stroke="#2C3E50" stroke-width="2.5" stroke-linecap="round"/>
        <path d="M26,64 L30,80" fill="none" stroke="#2C3E50" stroke-width="2.5" stroke-linecap="round"/>
        <ellipse cx="8" cy="82" rx="6" ry="3" fill="#2C3E50"/>
        <ellipse cx="32" cy="82" rx="6" ry="3" fill="#2C3E50"/>
      </g>
      <text x="273" y="240" text-anchor="middle" fill="#D35400" font-size="9" font-weight="700">Auditor</text>

      <!-- Checklist -->
      <g class="hide s6-check1" transform="translate(420, 180)">
        <text x="0" y="0" fill="#27AE60" font-size="16" font-weight="700">&#x2713;</text>
        <text x="22" y="0" fill="#2C3E50" font-size="12">12/14 citations</text>
        <rect x="160" y="-14" width="76" height="20" rx="4" fill="#E8F5E9" stroke="#27AE60" stroke-width="1"/>
        <text x="198" y="1" text-anchor="middle" fill="#27AE60" font-size="10" font-weight="700">VERIFIED</text>
      </g>
      <g class="hide s6-check2" transform="translate(420, 210)">
        <text x="0" y="0" fill="#E74C3C" font-size="16" font-weight="700">&#x2717;</text>
        <text x="22" y="0" fill="#2C3E50" font-size="12">1 citation</text>
        <rect x="120" y="-14" width="96" height="20" rx="4" fill="#FDEDEC" stroke="#E74C3C" stroke-width="1"/>
        <text x="168" y="1" text-anchor="middle" fill="#E74C3C" font-size="10" font-weight="700">INACCURATE</text>
      </g>
      <g class="hide s6-check3" transform="translate(420, 240)">
        <text x="0" y="0" fill="#F39C12" font-size="16" font-weight="700">?</text>
        <text x="22" y="0" fill="#2C3E50" font-size="12">1 citation</text>
        <rect x="120" y="-14" width="110" height="20" rx="4" fill="#FEF9E7" stroke="#F39C12" stroke-width="1"/>
        <text x="175" y="1" text-anchor="middle" fill="#F39C12" font-size="10" font-weight="700">UNVERIFIABLE</text>
      </g>
    </g>
  </g>

  <!-- ═══ SCENE 7: SUPREME JUDGE VERDICT (19-23s) ═══ -->
  <g class="hide s7-in">
    <!-- Judge character (center, larger) -->
    <g transform="translate(280, 130) scale(0.9)">
      <path d="M20,0 C30,-2 38,4 40,14 C42,26 36,36 26,38 C16,40 6,32 4,20 C2,8 10,2 20,0Z" fill="#FFDBB8" stroke="#2C3E50" stroke-width="1.8"/>
      <path d="M6,16 C4,4 16,-4 28,-2 C38,0 44,8 42,16 C40,8 32,4 22,4 C12,4 8,10 6,16Z" fill="#95A5A6" stroke="#2C3E50" stroke-width="1.2"/>
      <rect x="12" y="16" width="8" height="4" rx="2" fill="#2C3E50"/>
      <rect x="26" y="16" width="8" height="4" rx="2" fill="#2C3E50"/>
      <line x1="16" y1="28" x2="30" y2="28" stroke="#2C3E50" stroke-width="1.5" stroke-linecap="round"/>
      <path d="M8,40 C4,38 -2,46 0,62 L4,78 Q22,84 40,78 L44,62 C46,46 40,38 36,40 Q22,44 8,40Z" fill="#2C3E50" stroke="#1A252F" stroke-width="1.5"/>
      <path d="M12,40 C16,44 28,44 32,40" fill="none" stroke="#34495E" stroke-width="2"/>
      <!-- Gavel raised -->
      <g class="s7-gavel-up" style="opacity:1;">
        <path d="M36,44 C46,36 54,24 56,16" fill="none" stroke="#2C3E50" stroke-width="2.5" stroke-linecap="round"/>
        <rect x="50" y="8" width="16" height="10" rx="2" fill="#A0782C" stroke="#8B6914" stroke-width="1.2"/>
      </g>
      <!-- Gavel down -->
      <g class="hide s7-gavel-down">
        <path d="M36,44 C44,48 50,52 54,56" fill="none" stroke="#2C3E50" stroke-width="2.5" stroke-linecap="round"/>
        <rect x="48" y="52" width="16" height="10" rx="2" fill="#A0782C" stroke="#8B6914" stroke-width="1.2"/>
      </g>
      <path d="M8,44 C-2,50 -4,58 -2,66" fill="none" stroke="#2C3E50" stroke-width="2.5" stroke-linecap="round"/>
      <path d="M16,76 L14,90" fill="none" stroke="#2C3E50" stroke-width="2.5" stroke-linecap="round"/>
      <path d="M28,76 L30,90" fill="none" stroke="#2C3E50" stroke-width="2.5" stroke-linecap="round"/>
      <ellipse cx="12" cy="92" rx="7" ry="3" fill="#1A252F"/>
      <ellipse cx="32" cy="92" rx="7" ry="3" fill="#1A252F"/>
    </g>
    <text x="300" y="255" text-anchor="middle" fill="#2C3E50" font-size="11" font-weight="700">Supreme Judge</text>

    <!-- Impact burst -->
    <g class="hide s7-impact" transform="translate(340, 185)">
      <line x1="0" y1="0" x2="-12" y2="-8" stroke="#F39C12" stroke-width="2.5" stroke-linecap="round"/>
      <line x1="0" y1="0" x2="14" y2="-6" stroke="#F39C12" stroke-width="2.5" stroke-linecap="round"/>
      <line x1="0" y1="0" x2="-8" y2="10" stroke="#F39C12" stroke-width="2.5" stroke-linecap="round"/>
      <line x1="0" y1="0" x2="10" y2="12" stroke="#F39C12" stroke-width="2.5" stroke-linecap="round"/>
      <line x1="0" y1="0" x2="0" y2="-14" stroke="#F39C12" stroke-width="2.5" stroke-linecap="round"/>
    </g>

    <!-- Verdict box -->
    <g class="hide s7-box" transform="translate(480, 140)">
      <rect width="340" height="120" rx="8" fill="#0D1117" stroke="#388BFD" stroke-width="2" filter="url(#glow)"/>
      <g class="hide s7-v1">
        <text x="20" y="32" fill="#CDD6F4" font-size="13" font-weight="700" font-family="monospace">VERDICT:</text>
        <rect x="110" y="16" width="72" height="22" rx="4" fill="#E74C3C"/>
        <text x="146" y="32" text-anchor="middle" fill="#FFF" font-size="11" font-weight="700">REVISE</text>
      </g>
      <g class="hide s7-v2">
        <text x="20" y="62" fill="#CDD6F4" font-size="12" font-family="monospace">Consensus: <tspan fill="#E74C3C" font-weight="700">5.8</tspan>/10</text>
      </g>
      <g class="hide s7-v3">
        <text x="20" y="88" fill="#A6ADC8" font-size="11" font-family="monospace">Top: stratified split +</text>
        <text x="20" y="105" fill="#A6ADC8" font-size="11" font-family="monospace">     input validation</text>
      </g>
    </g>
  </g>

  <!-- ═══ SCENE 8: HOLD + zzZ (23-25s) ═══ -->
  <g class="hide s8-zzz" transform="translate(860, 340)">
    <text fill="#B8B0A4" font-size="14" font-weight="700">z</text>
    <text x="12" y="-8" fill="#B8B0A4" font-size="18" font-weight="700">Z</text>
    <text x="26" y="-18" fill="#B8B0A4" font-size="22" font-weight="700">Z</text>
  </g>
  <g class="hide s8-caption">
    <text x="480" y="440" text-anchor="middle" fill="#B8B0A4" font-size="14" font-style="italic">all while you sleep</text>
  </g>
  <g class="hide s8-footer">
    <text x="480" y="510" text-anchor="middle" fill="#D5CFC6" font-size="10">agent-review-panel — multi-agent adversarial review for Claude Code</text>
  </g>

</svg>
